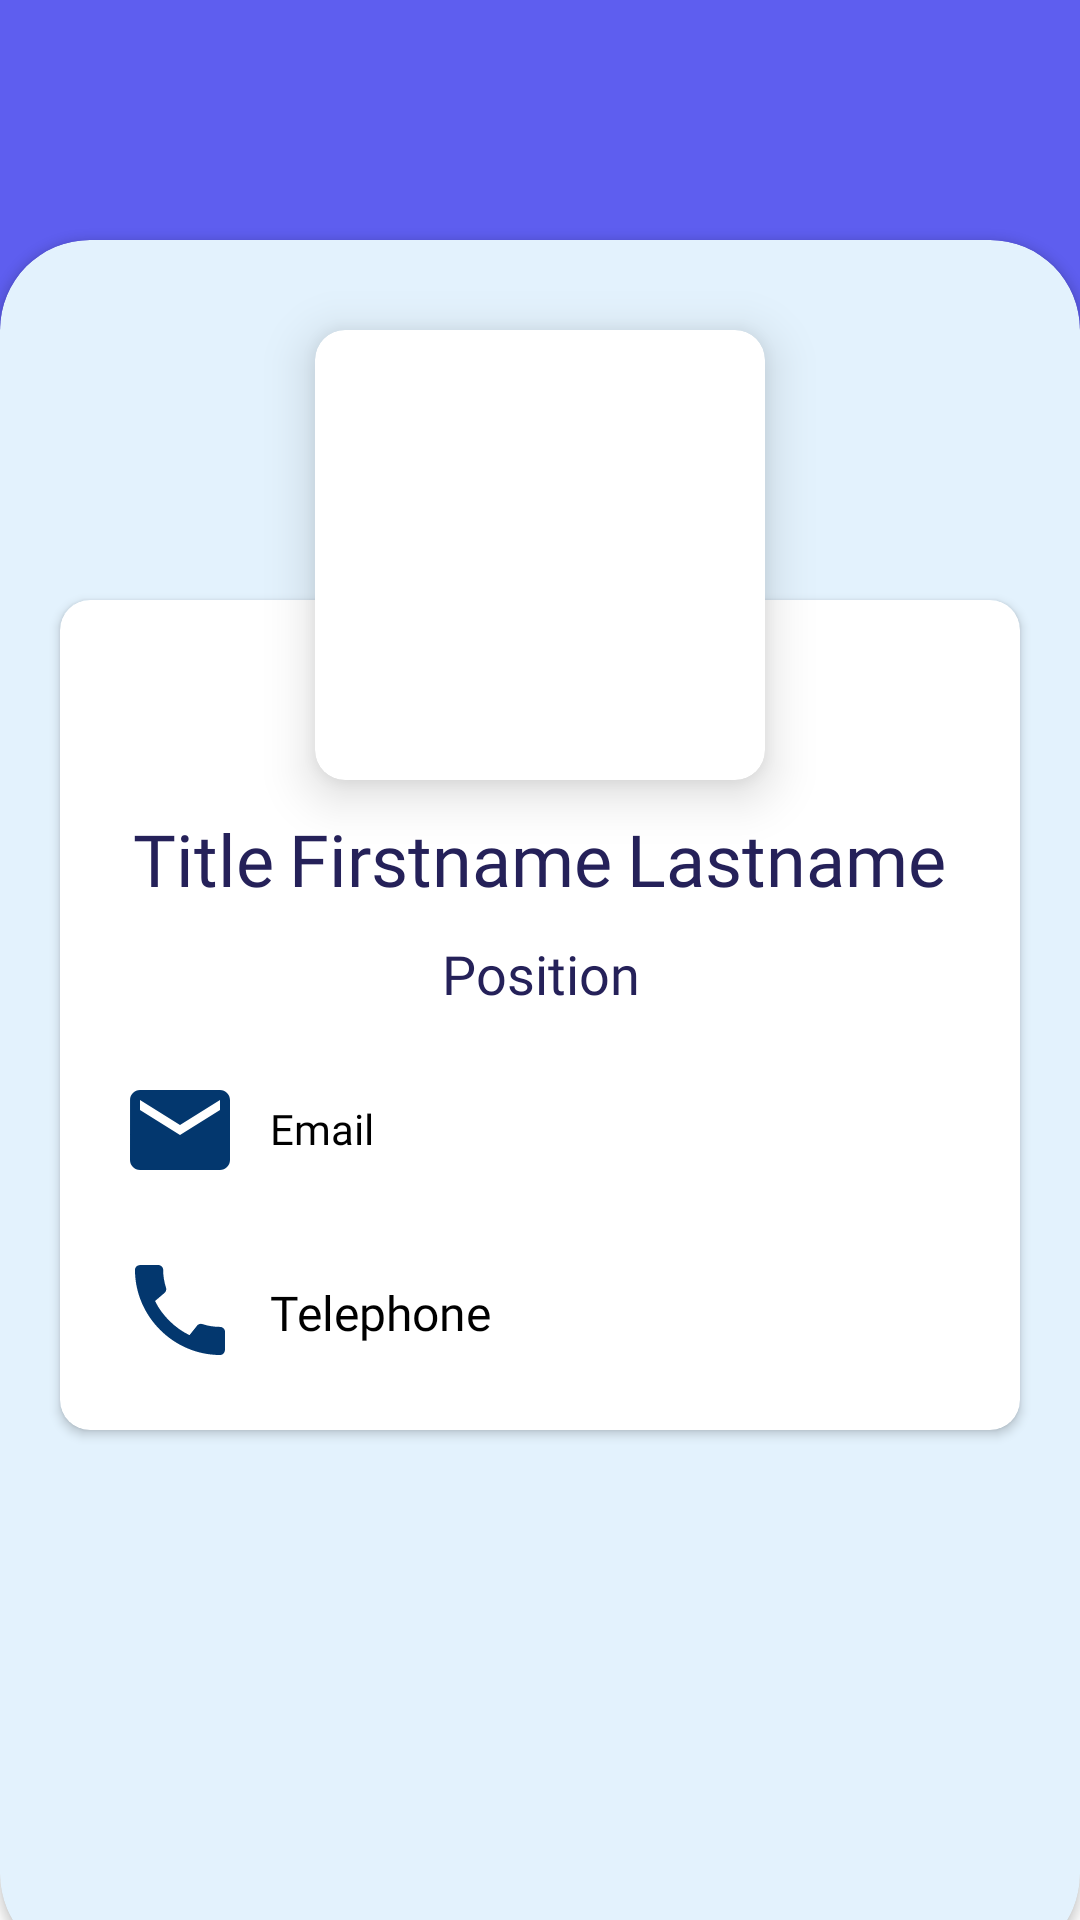

Write the Android layout XML for this screen, with the resource values it uses.
<!-- AndroidManifest.xml: application theme Theme.UCCConnect -->
<!-- res/layout/activity_staff_view.xml -->
<?xml version="1.0" encoding="utf-8"?>
<androidx.constraintlayout.widget.ConstraintLayout xmlns:android="http://schemas.android.com/apk/res/android"
    xmlns:app="http://schemas.android.com/apk/res-auto"
    xmlns:tools="http://schemas.android.com/tools"
    android:layout_width="match_parent"
    android:layout_height="match_parent"
    tools:context=".DirectoryActivity">

    <View
        android:id="@+id/top_view"
        android:layout_width="match_parent"
        android:layout_height="200dp"
        android:background="@drawable/background_view1"
        app:layout_constraintEnd_toEndOf="parent"
        app:layout_constraintStart_toStartOf="parent"
        app:layout_constraintTop_toTopOf="parent" />


    <androidx.cardview.widget.CardView
        android:layout_width="match_parent"
        android:layout_height="match_parent"
        android:layout_alignParentStart="true"
        android:layout_alignParentEnd="true"
        android:layout_centerVertical="true"
        android:layout_marginTop="80dp"
        app:cardCornerRadius="30dp"
        app:cardBackgroundColor="#E3F2FD"
        android:layout_marginBottom="-15dp"
        >
        <androidx.cardview.widget.CardView
            android:layout_width="wrap_content"
            android:layout_height="wrap_content"
            android:layout_gravity="center_horizontal"
            app:cardCornerRadius="10dp"
            android:layout_marginTop="30dp"
            app:cardElevation="10dp">
            <LinearLayout
                android:layout_width="match_parent"
                android:layout_height="match_parent"
                android:orientation="vertical">
                <ImageView
                    android:id="@+id/avatarImage"
                    android:layout_width="150dp"
                    android:layout_height="150dp"
                    tools:srcCompat="@tools:sample/avatars"
                    />
            </LinearLayout>
        </androidx.cardview.widget.CardView>

        <androidx.cardview.widget.CardView
            android:layout_width="match_parent"
            android:layout_height="wrap_content"
            android:layout_marginStart="20dp"
            android:layout_marginTop="120dp"
            android:layout_marginEnd="20dp"
            app:cardCornerRadius="10dp"
            android:elevation="10dp">

            <RelativeLayout
                android:layout_width="match_parent"
                android:layout_height="wrap_content"
                android:layout_marginTop="50dp"
                android:padding="10dp">

                <LinearLayout
                    android:id="@+id/staffName"
                    android:layout_width="match_parent"
                    android:layout_height="wrap_content"
                    android:layout_below="@id/avatarImage"
                    android:gravity="center"
                    android:paddingTop="10dp"
                    tools:ignore="NotSibling"
                    android:transitionName="">
                <TextView
                    android:id="@+id/titleTxt"
                    android:layout_width="wrap_content"
                    android:layout_height="wrap_content"
                    android:layout_below="@id/avatarImage"
                    android:paddingRight="5dp"
                    android:text="Title"
                    android:textColor="#252159"
                    android:textSize="24sp"
                    android:fontFamily="@font/nunito_bold"
                    />

                <TextView
                    android:id="@+id/fNameTxt"
                    android:layout_width="wrap_content"
                    android:layout_height="wrap_content"
                    android:text="Firstname"
                    android:paddingRight="5dp"
                    android:textColor="#252159"
                    android:textSize="24sp"
                    android:layout_below="@id/avatarImage"
                    android:fontFamily="@font/nunito_bold"
                    />

                <TextView
                    android:id="@+id/lNameTxt"
                    android:layout_width="wrap_content"
                    android:layout_height="wrap_content"
                    android:layout_below="@id/avatarImage"
                    android:text="Lastname"
                    android:textColor="#252159"
                    android:textSize="24sp"
                    android:fontFamily="@font/nunito_bold" />
                </LinearLayout>

                <TextView
                    android:id="@+id/positionTxt"
                    android:layout_width="match_parent"
                    android:layout_height="wrap_content"
                    android:layout_below="@id/staffName"
                    android:textAlignment="center"
                    android:text="Position"
                    android:textColor="#252159"
                    android:textSize="18sp"
                    android:fontFamily="@font/nunito_bold"
                    android:padding="10dp"/>


                <ImageView
                    android:id="@+id/emailIcon"
                    android:layout_width="60dp"
                    android:layout_height="60dp"
                    android:layout_below="@id/positionTxt"
                    android:padding="10dp"
                    android:src="@drawable/ic_email" />

                <TextView
                    android:id="@+id/emailTxt"
                    android:layout_width="match_parent"
                    android:layout_height="match_parent"
                    android:layout_alignTop="@+id/emailIcon"
                    android:layout_alignBottom="@+id/emailIcon"
                    android:layout_toRightOf="@id/emailIcon"
                    android:paddingTop="20dp"
                    android:text="Email"
                    android:textColor="#000"
                    android:textSize="14sp"
                    android:textStyle="normal"
                    android:fontFamily="@font/nunito"
                    />

                <ImageView
                    android:id="@+id/callIcon"
                    android:layout_width="60dp"
                    android:layout_height="60dp"
                    android:src="@drawable/ic_call"
                    android:padding="10dp"
                    android:layout_below="@id/emailIcon"/>

                <TextView
                    android:id="@+id/telephoneTxt"
                    android:layout_width="match_parent"
                    android:layout_height="match_parent"
                    android:layout_alignTop="@+id/callIcon"
                    android:layout_alignBottom="@+id/callIcon"
                    android:layout_toRightOf="@id/callIcon"
                    android:paddingTop="20dp"
                    android:text="Telephone"
                    android:textColor="#000"
                    android:textSize="16sp"
                    android:textStyle="normal"
                    android:fontFamily="@font/nunito"
                    />


            </RelativeLayout>

        </androidx.cardview.widget.CardView>

    </androidx.cardview.widget.CardView>


</androidx.constraintlayout.widget.ConstraintLayout>
<!-- resources referenced by this layout -->
<resources>
  <!-- drawable background_view1 (drawable) -->
  <?xml version="1.0" encoding="utf-8"?>
  <shape xmlns:android="http://schemas.android.com/apk/res/android">
      <corners android:bottomRightRadius="2dp"
          android:bottomLeftRadius="2dp"/>
      <solid android:color="#5e5eef"/>
  </shape>
  <!-- drawable ic_call (drawable) -->
  <vector android:height="48dp" android:tint="#03376E"
      android:viewportHeight="24" android:viewportWidth="24"
      android:width="48dp" xmlns:android="http://schemas.android.com/apk/res/android">
      <path android:fillColor="@android:color/white" android:pathData="M20.01,15.38c-1.23,0 -2.42,-0.2 -3.53,-0.56 -0.35,-0.12 -0.74,-0.03 -1.01,0.24l-1.57,1.97c-2.83,-1.35 -5.48,-3.9 -6.89,-6.83l1.95,-1.66c0.27,-0.28 0.35,-0.67 0.24,-1.02 -0.37,-1.11 -0.56,-2.3 -0.56,-3.53 0,-0.54 -0.45,-0.99 -0.99,-0.99H4.19C3.65,3 3,3.24 3,3.99 3,13.28 10.73,21 20.01,21c0.71,0 0.99,-0.63 0.99,-1.18v-3.45c0,-0.54 -0.45,-0.99 -0.99,-0.99z"/>
  </vector>
  <!-- drawable ic_email (drawable) -->
  <vector android:height="48dp" android:tint="#03376E"
      android:viewportHeight="24" android:viewportWidth="24"
      android:width="48dp" xmlns:android="http://schemas.android.com/apk/res/android">
      <path android:fillColor="@android:color/white" android:pathData="M20,4L4,4c-1.1,0 -1.99,0.9 -1.99,2L2,18c0,1.1 0.9,2 2,2h16c1.1,0 2,-0.9 2,-2L22,6c0,-1.1 -0.9,-2 -2,-2zM20,8l-8,5 -8,-5L4,6l8,5 8,-5v2z"/>
  </vector>
  <style name="Theme.UCCConnect" parent="Theme.MaterialComponents.DayNight.DarkActionBar">
          
          <item name="colorPrimary">#03376E</item>
          <item name="colorPrimaryVariant">#03376E</item>
          <item name="colorOnPrimary">@color/white</item>
          
          <item name="colorSecondary">@color/teal_200</item>
          <item name="colorSecondaryVariant">@color/teal_700</item>
          <item name="colorOnSecondary">@color/black</item>
          
          <item name="android:statusBarColor">?attr/colorPrimaryVariant</item>
          
  
          
          <item name="android:windowActivityTransitions">true</item>
      </style>
  <!-- not gathered from this repository: default colours our renderer supplied (Android Studio template values) -->
  <color name="teal_200">#FF03DAC5</color>
  <color name="teal_700">#FF018786</color>
  <color name="black">#FF000000</color>
  <color name="white">#FFFFFFFF</color>
</resources>
